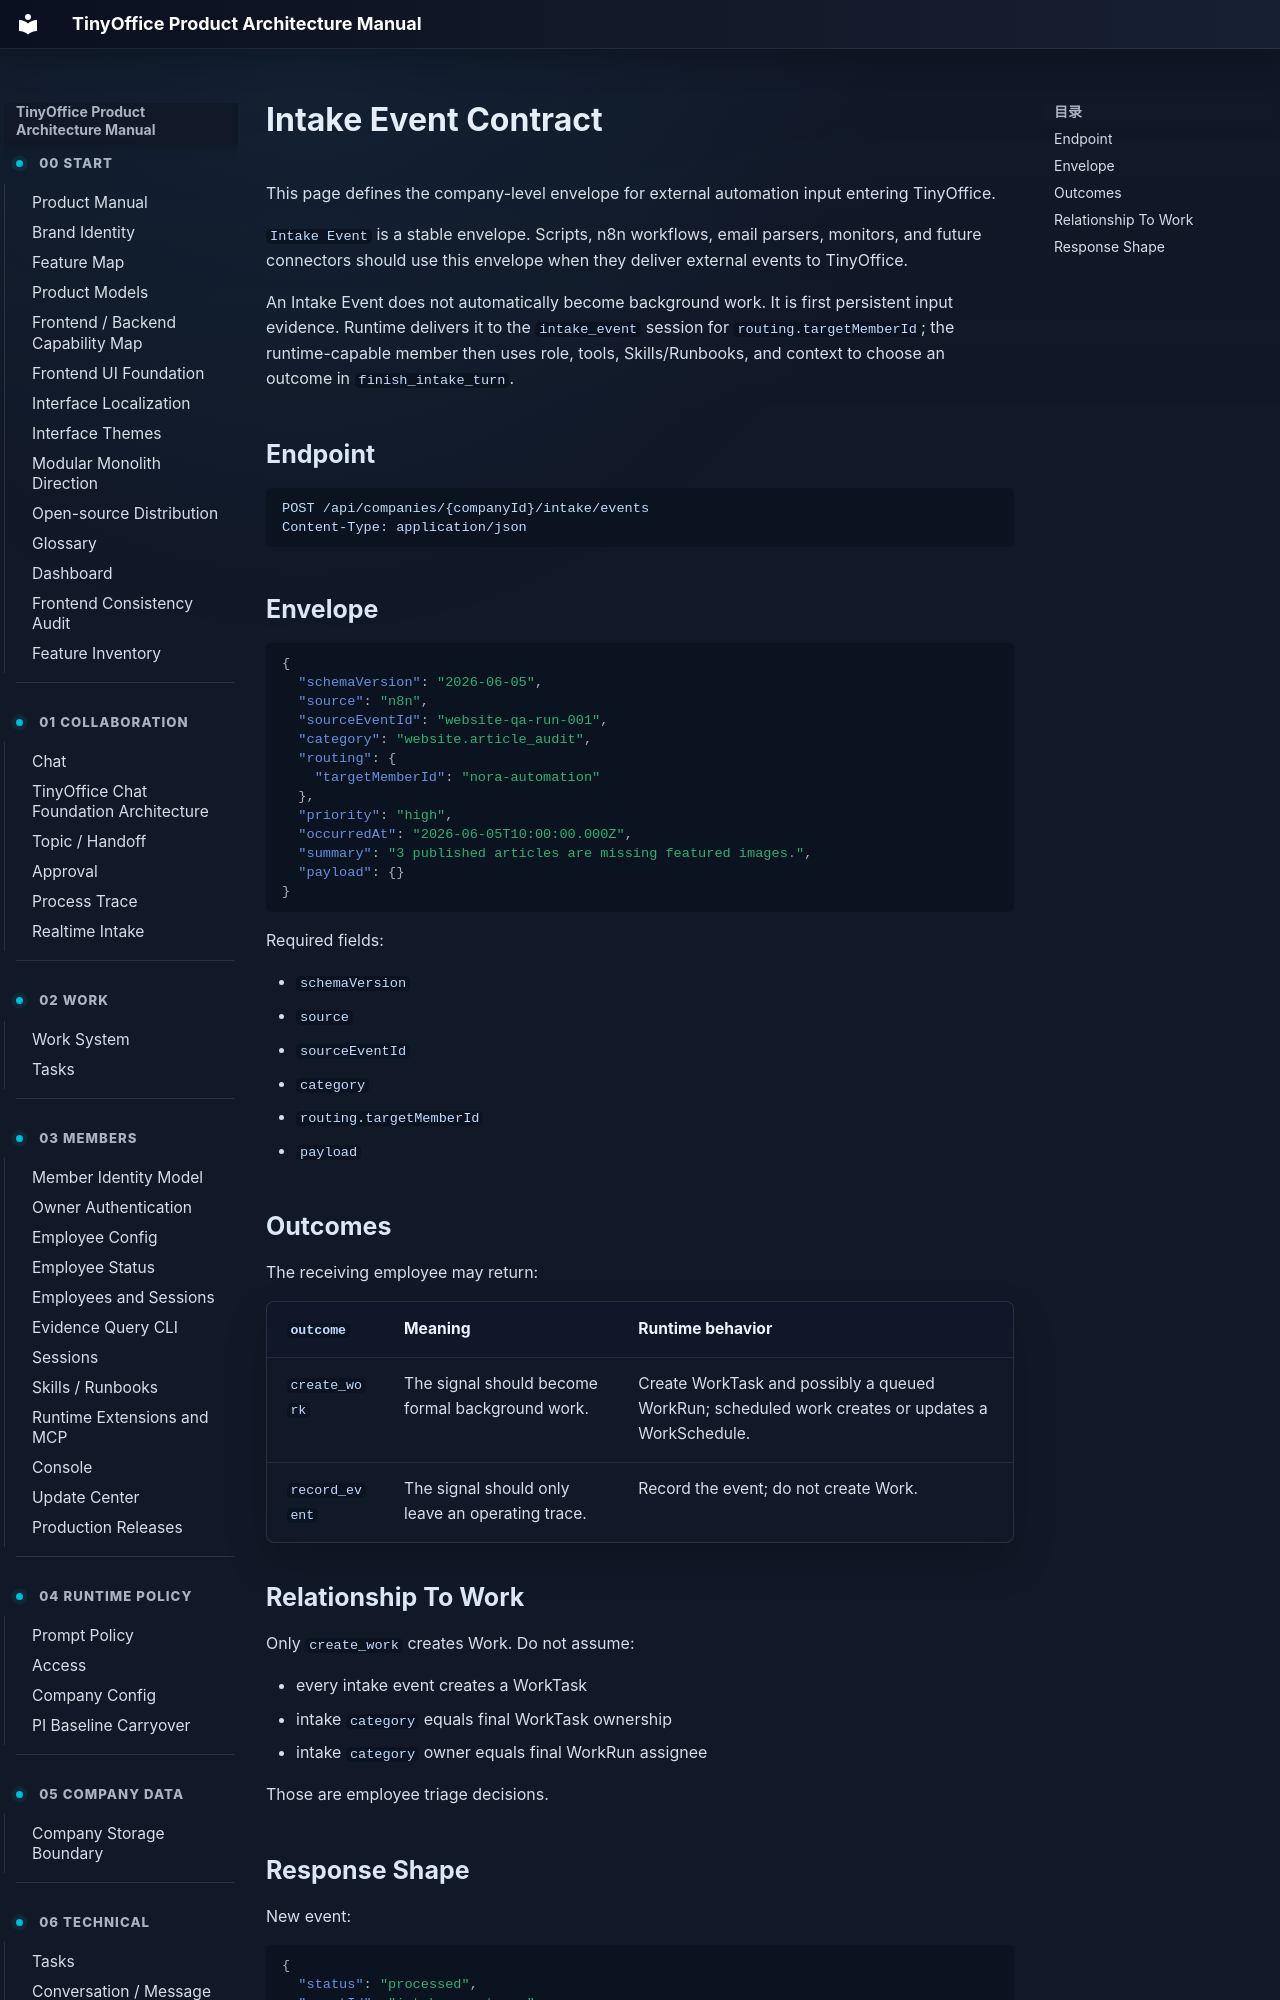

repository: xuziho/TinyOffice · page: intake-event-contract/index.html · generator: mkdocs

# Intake Event Contract

This page defines the company-level envelope for external automation input entering TinyOffice.

`Intake Event` is a stable envelope. Scripts, n8n workflows, email parsers, monitors, and future connectors should use this envelope when they deliver external events to TinyOffice.

An Intake Event does not automatically become background work. It is first persistent input evidence. Runtime delivers it to the `intake_event` session for `routing.targetMemberId`; the runtime-capable member then uses role, tools, Skills/Runbooks, and context to choose an outcome in `finish_intake_turn`.

## Endpoint

```http
POST /api/companies/{companyId}/intake/events
Content-Type: application/json
```
